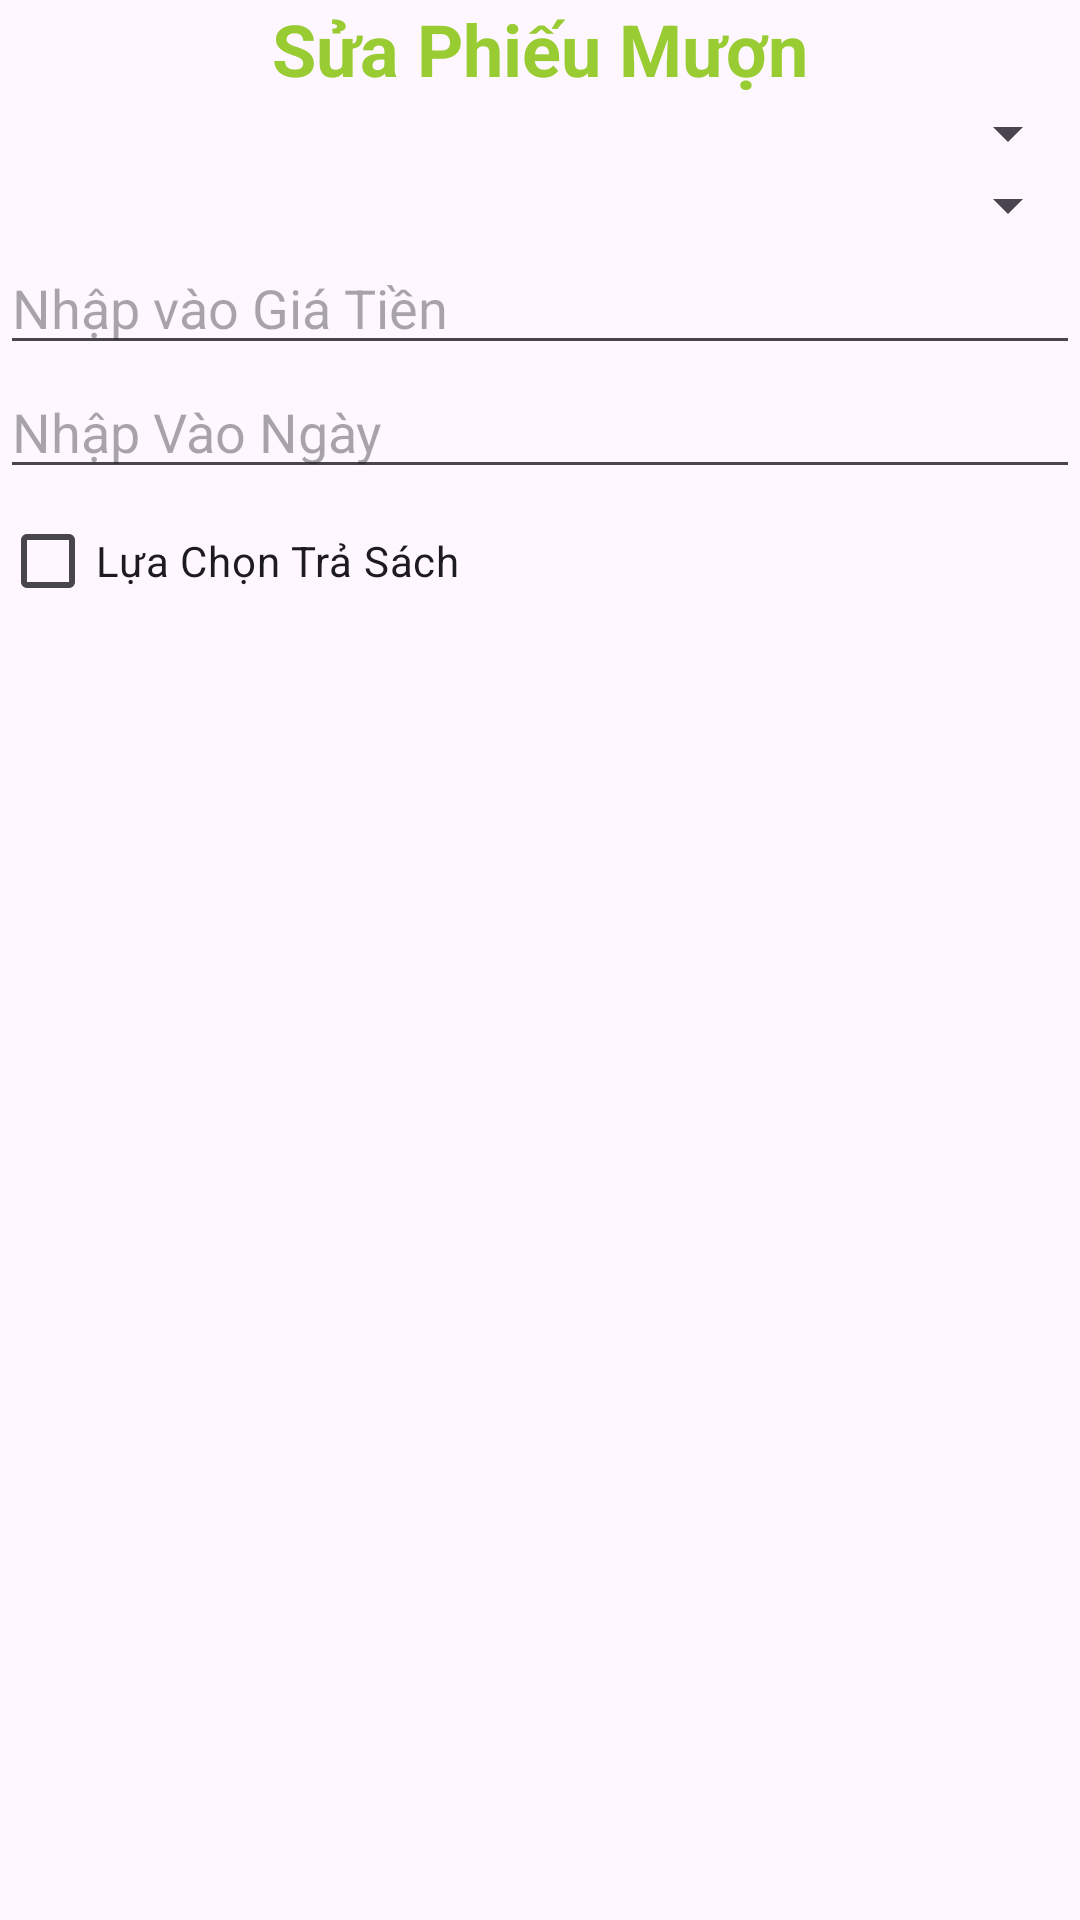

Write the Android layout XML for this screen, with the resource values it uses.
<!-- AndroidManifest.xml: application theme Theme.AssDuAnMau -->
<!-- res/layout/dialog_phieumuon.xml -->
<?xml version="1.0" encoding="utf-8"?>
<LinearLayout xmlns:android="http://schemas.android.com/apk/res/android"
    android:layout_width="match_parent"
    android:orientation="vertical"
    android:layout_height="match_parent">
<TextView
    android:textStyle="bold"
    android:textSize="24dp"
    android:textColor="#99CC33"
    android:gravity="center"
    android:text="Sửa Phiếu Mượn"
    android:layout_width="match_parent"
    android:layout_height="wrap_content"/>
<Spinner
    android:id="@+id/spnTen"
    android:layout_width="match_parent"
    android:layout_height="wrap_content"/>
    <Spinner
        android:id="@+id/spnSachh"
        android:layout_width="match_parent"
        android:layout_height="wrap_content"/>
    <EditText
        android:id="@+id/edtienthue"
        android:hint="Nhập vào Giá Tiền"
        android:layout_width="match_parent"
        android:layout_height="wrap_content"/>
    <EditText
        android:id="@+id/edNgay"
        android:hint="Nhập Vào Ngày"
        android:layout_width="match_parent"
        android:layout_height="wrap_content"/>


    <CheckBox
        android:id="@+id/ckbSach"
        android:text="Lựa Chọn Trả Sách"
        android:layout_width="wrap_content"
        android:layout_height="wrap_content"/>
</LinearLayout>
<!-- resources referenced by this layout -->
<resources>
  <style name="Theme.AssDuAnMau" parent="Base.Theme.AssDuAnMau" />
  <style name="Base.Theme.AssDuAnMau" parent="Theme.Material3.DayNight.NoActionBar">
          
          
      </style>
</resources>
